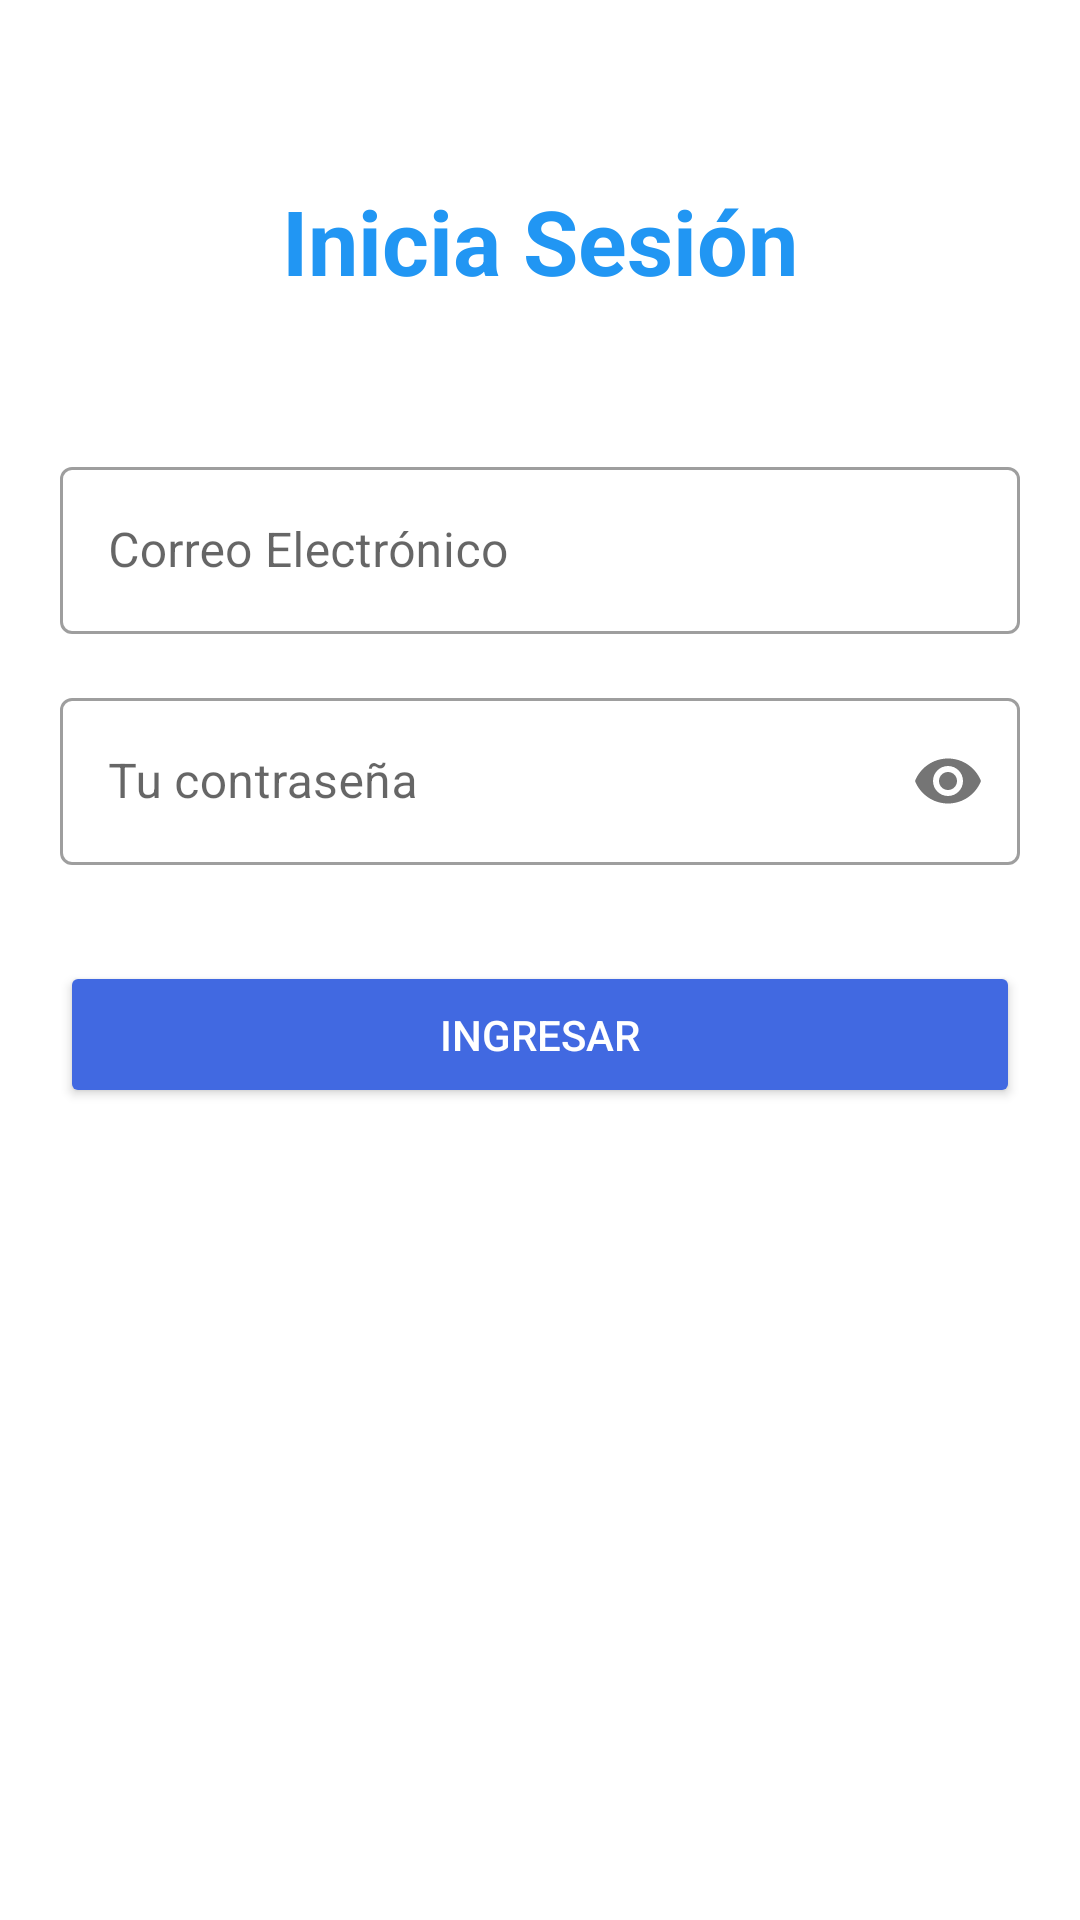

Produce the Android XML layout that renders to this screen, including the resource entries it uses.
<!-- AndroidManifest.xml: application theme Theme.MyApplication -->
<!-- res/layout/activity_login.xml -->
<?xml version="1.0" encoding="utf-8"?>
<androidx.constraintlayout.widget.ConstraintLayout xmlns:android="http://schemas.android.com/apk/res/android"
    xmlns:app="http://schemas.android.com/apk/res-auto"
    xmlns:tools="http://schemas.android.com/tools"
    android:layout_width="match_parent"
    android:layout_height="match_parent"
    android:padding="20dp">

    <TextView
        android:id="@+id/textView3"
        android:layout_width="wrap_content"
        android:layout_height="wrap_content"
        android:text="Inicia Sesión"
        android:textColor="@color/blue_accent"
        android:textSize="30sp"
        android:textStyle="bold"
        app:layout_constraintEnd_toEndOf="parent"
        app:layout_constraintStart_toStartOf="parent"
        app:layout_constraintTop_toTopOf="parent"
        android:layout_marginTop="40dp" />

    <com.google.android.material.textfield.TextInputLayout
        android:id="@+id/layoutEmail"
        style="@style/Widget.MaterialComponents.TextInputLayout.OutlinedBox"
        android:layout_width="0dp"
        android:layout_height="wrap_content"
        android:layout_marginTop="50dp"
        android:hint="Correo Electrónico"
        app:layout_constraintEnd_toEndOf="parent"
        app:layout_constraintStart_toStartOf="parent"
        app:layout_constraintTop_toBottomOf="@+id/textView3">

        <com.google.android.material.textfield.TextInputEditText
            android:id="@+id/editTextTextEmailAddress"
            android:layout_width="match_parent"
            android:layout_height="wrap_content"
            android:inputType="textEmailAddress" />
    </com.google.android.material.textfield.TextInputLayout>

    <com.google.android.material.textfield.TextInputLayout
        android:id="@+id/layoutPassword"
        style="@style/Widget.MaterialComponents.TextInputLayout.OutlinedBox"
        android:layout_width="0dp"
        android:layout_height="wrap_content"
        android:layout_marginTop="16dp"
        android:hint="Tu contraseña"
        app:passwordToggleEnabled="true"
        app:layout_constraintEnd_toEndOf="parent"
        app:layout_constraintStart_toStartOf="parent"
        app:layout_constraintTop_toBottomOf="@+id/layoutEmail">

        <com.google.android.material.textfield.TextInputEditText
            android:id="@+id/editTextTextPassword"
            android:layout_width="match_parent"
            android:layout_height="wrap_content"
            android:inputType="textPassword" />
    </com.google.android.material.textfield.TextInputLayout>

    <Button
        android:id="@+id/buttonLogin"
        android:layout_width="0dp"
        android:layout_height="wrap_content"
        android:layout_marginTop="32dp"
        android:padding="15dp"
        android:backgroundTint="@color/primary_blue"
        android:text="Ingresar"
        app:cornerRadius="10dp"
        android:textColor="@color/white"
        app:layout_constraintEnd_toEndOf="parent"
        app:layout_constraintStart_toStartOf="parent"
        app:layout_constraintTop_toBottomOf="@+id/layoutPassword" />

    <LinearLayout
        android:layout_width="wrap_content"
        android:layout_height="wrap_content"
        android:orientation="horizontal"
        android:layout_marginTop="20dp"
        app:layout_constraintEnd_toEndOf="parent"
        app:layout_constraintStart_toStartOf="parent"
        app:layout_constraintTop_toBottomOf="@+id/buttonLogin">


    </LinearLayout>

</androidx.constraintlayout.widget.ConstraintLayout>
<!-- resources referenced by this layout -->
<resources>
  <color name="blue_accent">#2196F3</color>
  <color name="primary_blue">#4169E1</color>
  <color name="white">#FFFFFF</color>
  <style name="Theme.MyApplication" parent="Base.Theme.MyApplication" />
  <style name="Base.Theme.MyApplication" parent="Theme.MaterialComponents.DayNight.NoActionBar">
          
          
          <item name="android:statusBarColor">@color/primary_blue</item>
      </style>
</resources>
